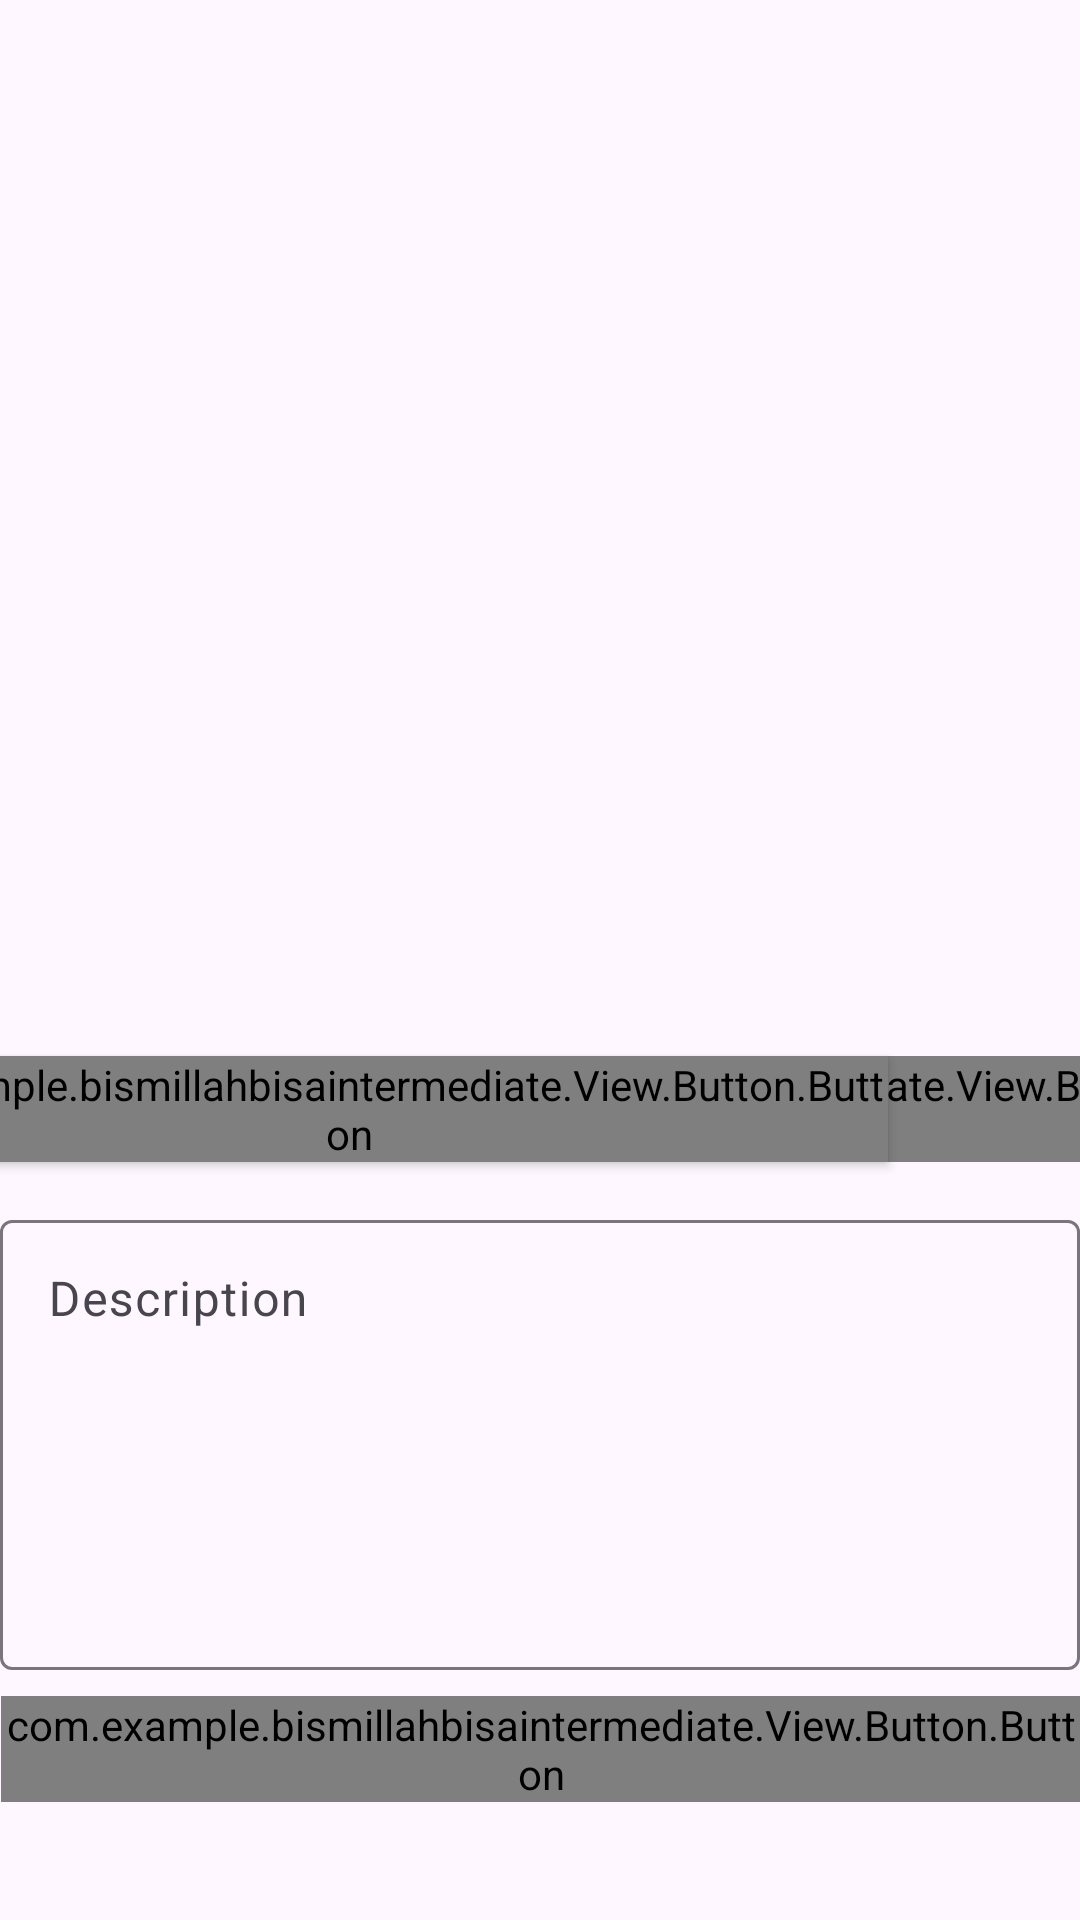

This screen was rendered from an Android layout file. Write that file and the resources it references.
<!-- AndroidManifest.xml: application theme Theme.Submission1Intermediate -->
<!-- res/layout/activity_add_story.xml -->
<?xml version="1.0" encoding="utf-8"?>
<ScrollView xmlns:android="http://schemas.android.com/apk/res/android"
    xmlns:app="http://schemas.android.com/apk/res-auto"
    xmlns:tools="http://schemas.android.com/tools"
    android:layout_width="match_parent"
    android:layout_height="match_parent"
    tools:context=".View.AddStory.AddStory">

    <androidx.constraintlayout.widget.ConstraintLayout
        android:layout_width="match_parent"
        android:layout_height="wrap_content">

        <ImageView
            android:id="@+id/previewImageView"
            android:layout_width="match_parent"
            android:layout_height="300dp"
            android:layout_marginTop="40dp"
            android:contentDescription="TODO"
            android:scaleType="centerCrop"
            android:src="@drawable/baseline_image_24"
            app:layout_constraintEnd_toEndOf="parent"
            app:layout_constraintStart_toStartOf="parent"
            app:layout_constraintTop_toTopOf="parent" />

        <com.example.bismillahbisaintermediate.View.Button.Button
            android:id="@+id/List_cameraButton"
            android:layout_width="wrap_content"
            android:layout_height="wrap_content"
            android:layout_marginStart="64dp"
            android:layout_marginTop="12dp"
            android:text="Camera"
            app:layout_constraintStart_toStartOf="parent"
            app:layout_constraintTop_toBottomOf="@id/previewImageView" />

        <com.example.bismillahbisaintermediate.View.Button.Button
            android:id="@+id/List_galleryButton"
            android:layout_width="wrap_content"
            android:layout_height="wrap_content"
            android:layout_marginTop="312dp"
            android:layout_marginEnd="64dp"
            android:layout_marginBottom="174dp"
            android:elevation="2dp"
            android:text="Gallery"
            app:layout_constraintBottom_toBottomOf="@+id/List_messageBox"
            app:layout_constraintEnd_toEndOf="parent"
            app:layout_constraintTop_toTopOf="@+id/previewImageView"
            app:layout_constraintVertical_bias="0.0" />

        <com.google.android.material.textfield.TextInputLayout
            android:id="@+id/List_messageBox"
            style="@style/ThemeOverlay.Material3.MaterialTimePicker.Display.TextInputEditText"
            android:layout_width="match_parent"
            android:layout_height="160dp"
            android:layout_marginTop="14dp"
            android:hint="Description"
            app:layout_constraintTop_toBottomOf="@id/List_cameraButton"
            tools:layout_editor_absoluteX="14dp">

            <com.google.android.material.textfield.TextInputEditText
                android:id="@+id/List_add_description"
                android:layout_width="match_parent"
                android:layout_height="150dp"
                android:gravity="top"
                android:inputType="textMultiLine"
                android:lines="10"
                android:scrollbarStyle="insideInset"
                android:scrollbars="vertical"
                android:scrollHorizontally="false" />
        </com.google.android.material.textfield.TextInputLayout>


        <com.example.bismillahbisaintermediate.View.Button.Button
            android:id="@+id/button_upload"
            android:layout_width="wrap_content"
            android:layout_height="wrap_content"
            android:layout_marginStart="8dp"
            android:layout_marginTop="4dp"
            android:layout_marginEnd="8dp"
            android:text="Upload"
            android:textAllCaps="true"
            app:layout_constraintBottom_toBottomOf="parent"
            app:layout_constraintEnd_toEndOf="parent"
            app:layout_constraintHorizontal_bias="0.480"
            app:layout_constraintStart_toStartOf="parent"
            app:layout_constraintTop_toBottomOf="@+id/List_messageBox" />

        <ProgressBar
            android:id="@+id/progressBar2"
            style="?android:attr/progressBarStyle"
            android:layout_width="wrap_content"
            android:layout_height="wrap_content"
            android:layout_marginEnd="76dp"
            android:layout_marginBottom="10dp"
            app:layout_constraintBottom_toTopOf="@+id/List_messageBox"
            app:layout_constraintEnd_toStartOf="@+id/List_galleryButton"
            app:layout_constraintHorizontal_bias="0.0"
            app:layout_constraintStart_toEndOf="@+id/List_cameraButton"
            app:layout_constraintTop_toBottomOf="@+id/previewImageView"
            app:layout_constraintVertical_bias="1.0" />
    </androidx.constraintlayout.widget.ConstraintLayout>
</ScrollView>
<!-- resources referenced by this layout -->
<resources>
  <style name="Theme.Submission1Intermediate" parent="Base.Theme.Submission1Intermediate" />
  <style name="Base.Theme.Submission1Intermediate" parent="Theme.Material3.DayNight.NoActionBar">
          
          <item name="colorPrimary">#00FFFFFF</item>
      </style>
</resources>
